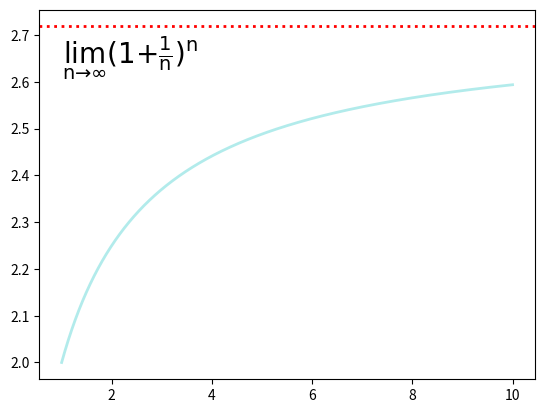

Source code (Python):
import matplotlib as mpl
import numpy as np

import matplotlib.pyplot as plt
import math

# set sample data
x = np.linspace(1,10,10000)
y = np.power(1+1/x,x)

plt.plot(x,y,ls="-",lw=2,color="c",alpha=0.3)

plt.text(1,2.64,r"$\mathrm{\lim_{n\to\infty}(1+\frac{1}{n})^{n}}$",fontsize=20)
plt.axhline(y=math.e,ls=":",lw=2,color="r")

plt.show()
